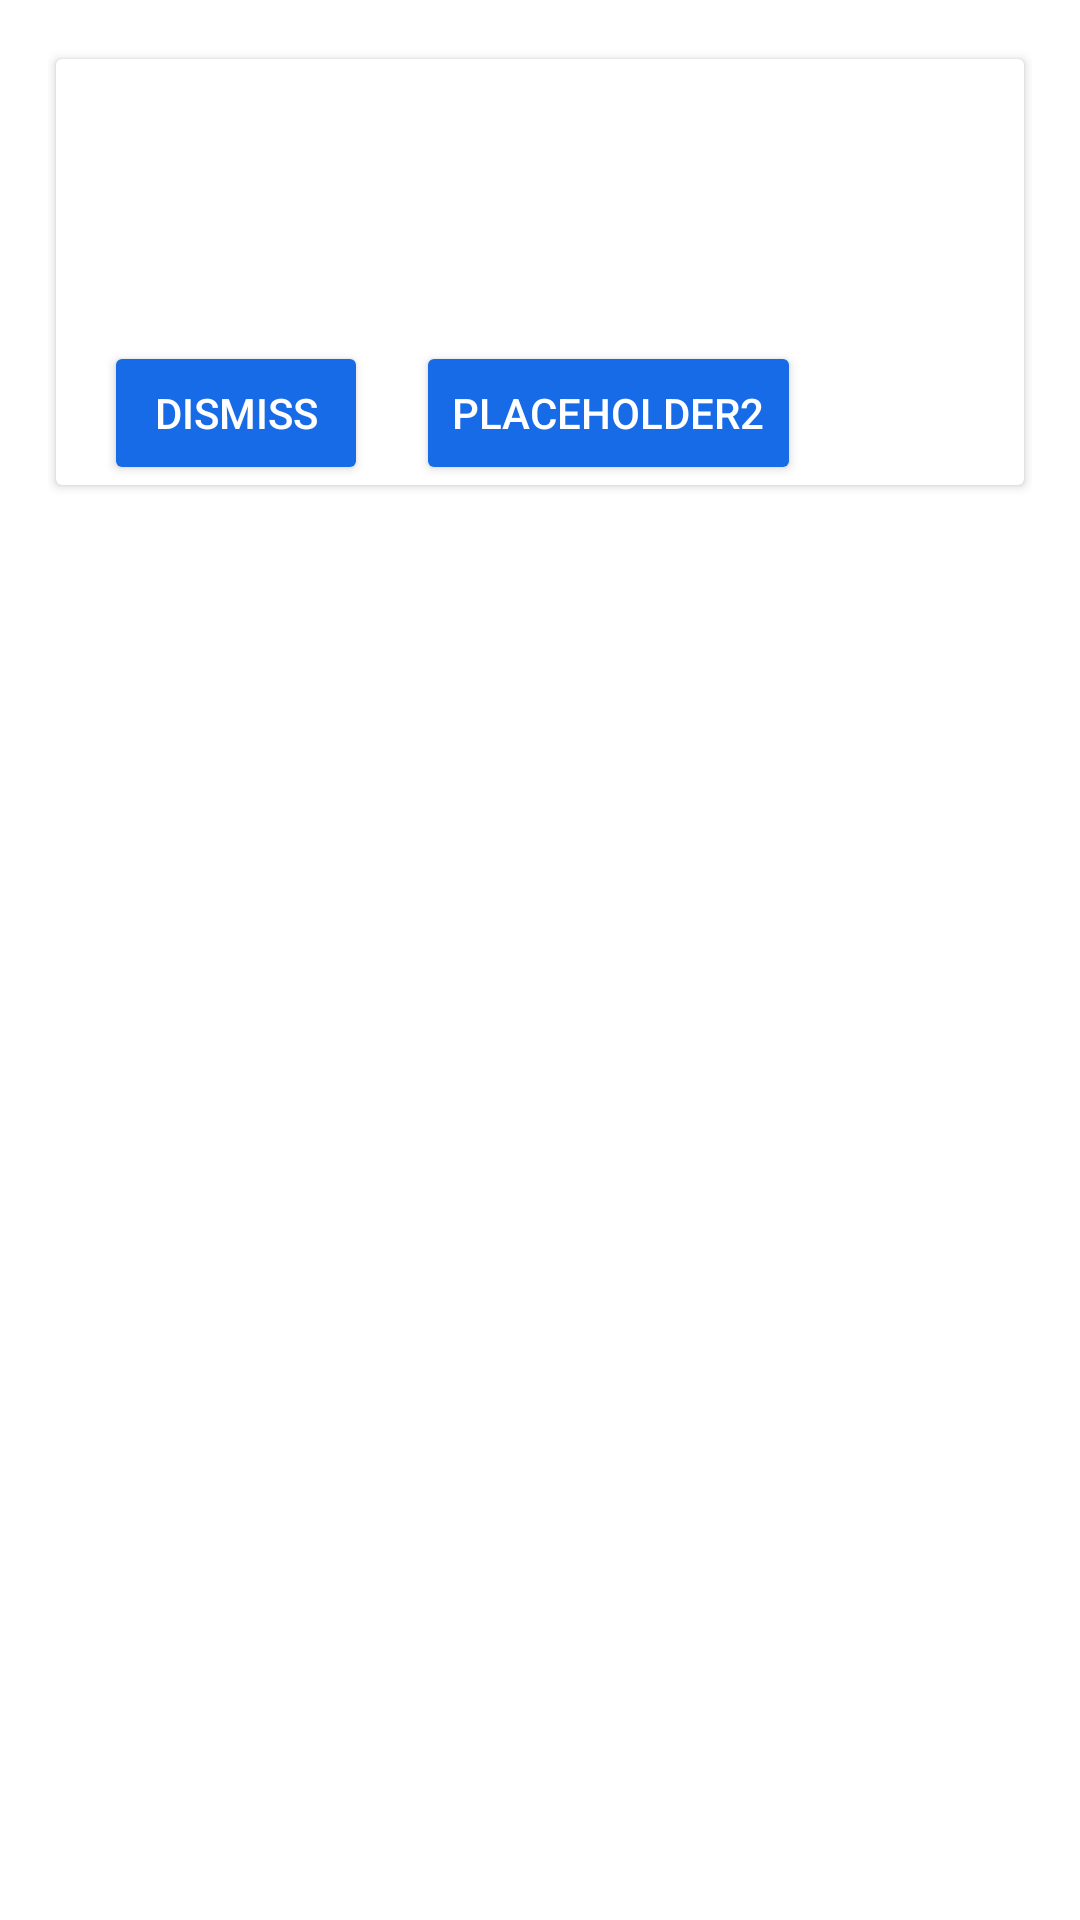

This screen was rendered from an Android layout file. Write that file and the resources it references.
<!-- AndroidManifest.xml: application theme Theme.MyCarPark -->
<!-- res/layout/curr_park_rv_item.xml -->
<?xml version="1.0" encoding="utf-8"?>
<LinearLayout xmlns:android="http://schemas.android.com/apk/res/android"
    xmlns:app="http://schemas.android.com/apk/res-auto"
    xmlns:tools="http://schemas.android.com/tools"
    android:id="@+id/lin_layout_park_item"
    android:layout_width="match_parent"
    android:layout_height="wrap_content"
    android:padding="16dp"
    android:orientation="vertical"
    >

    <androidx.cardview.widget.CardView
        android:id="@+id/cardview_park"
        android:layout_width="match_parent"
        android:layout_height="wrap_content"
        app:cardUseCompatPadding="true"
        app:cardElevation="2dp"
        >


        <androidx.constraintlayout.widget.ConstraintLayout
            android:layout_width="match_parent"
            android:layout_height="match_parent"
            >

            <TextView
                android:id="@+id/textview_addr_line1"
                android:layout_width="0dp"
                android:layout_height="wrap_content"
                android:padding="8dp"
                android:layout_marginLeft="8dp"
                android:layout_marginTop="8dp"
                android:layout_marginRight="8dp"

                app:layout_constraintStart_toStartOf="parent"
                app:layout_constraintTop_toTopOf="parent" />

            <TextView
                android:id="@+id/textview_addr_line2"
                android:layout_width="0dp"
                android:layout_height="wrap_content"
                android:padding="8dp"
                android:layout_marginLeft="8dp"
                android:layout_marginBottom="8dp"
                android:layout_marginRight="8dp"
                app:layout_constraintStart_toStartOf="parent"
                app:layout_constraintTop_toBottomOf="@+id/textview_addr_line1" />

            <TextView
                android:id="@+id/textview_time"
                android:layout_width="0dp"
                android:layout_height="wrap_content"
                android:padding="8dp"
                android:layout_marginLeft="8dp"
                android:layout_marginBottom="8dp"
                android:layout_marginRight="8dp"
                app:layout_constraintStart_toEndOf="@+id/textview_addr_line2"
                app:layout_constraintTop_toBottomOf="@+id/textview_addr_line1" />

            <ImageButton
                android:id="@+id/button_more_park"
                android:layout_width="wrap_content"
                android:layout_height="wrap_content"
                android:background="@color/transparent"
                android:paddingTop="4dp"
                app:layout_constraintEnd_toEndOf="parent"
                app:layout_constraintTop_toTopOf="parent"
                app:srcCompat="@drawable/ic_baseline_more_vert_18" />


            <Button
                android:id="@+id/button_dismiss_park"
                android:layout_width="0dp"
                android:layout_height="wrap_content"
                android:layout_margin="16dp"
                android:layout_marginStart="16dp"
                android:backgroundTint="?colorSecondary"
                android:text="dismiss"
                android:textColor="?colorOnSecondary"
                app:layout_constraintStart_toStartOf="parent"
                app:layout_constraintTop_toBottomOf="@+id/textview_addr_line2"/>

            <Button
                android:id="@+id/placeholder_button2"
                android:layout_width="0dp"
                android:layout_height="wrap_content"
                android:layout_margin="16dp"
                android:backgroundTint="?colorSecondary"
                android:text="placeholder2"
                android:textColor="?colorOnSecondary"
                app:layout_constraintStart_toEndOf="@+id/button_dismiss_park"
                app:layout_constraintTop_toBottomOf="@+id/textview_time" />

        </androidx.constraintlayout.widget.ConstraintLayout>

    </androidx.cardview.widget.CardView>
</LinearLayout>
<!-- resources referenced by this layout -->
<resources>
  <color name="transparent">#00FFFFFF</color>
  <style name="Theme.MyCarPark" parent="Theme.MaterialComponents.DayNight.NoActionBar">
          
          <item name="colorPrimary">@color/blue_800</item>
          <item name="colorPrimaryVariant">@color/blue_900</item>
          <item name="colorOnPrimary">@color/white</item>
          
          <item name="colorSecondary">@color/blue_800</item>
          <item name="colorSecondaryVariant">@color/blue_900</item>
          <item name="colorOnSecondary">@color/white</item>
          
          <item name="android:windowTranslucentStatus">true</item>
          
  
      </style>
  <color name="blue_800">#186BE7</color>
  <color name="blue_900">#134897</color>
  <color name="white">#FFFFFFFF</color>
</resources>
